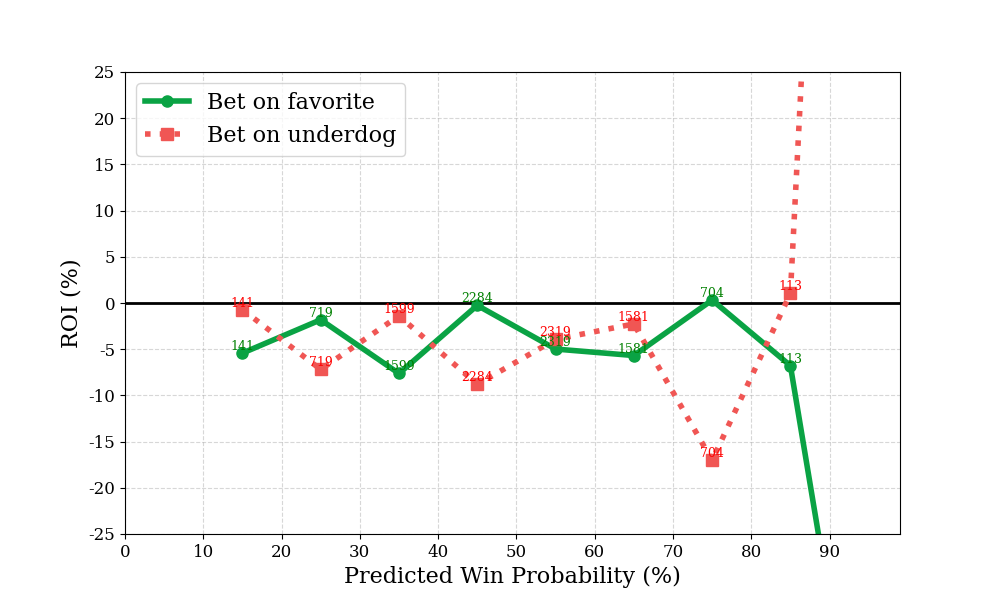

Source data for this figure (header and first rows):
bin, n, favorite_roi, underdog_roi
0, 0, , 
1, 141, -5.424, -0.7163
2, 719, -1.813, -7.189
3, 1599, -7.63, -1.389
4, 2284, -0.2575, -8.808
5, 2319, -4.984, -3.934
6, 1581, -5.686, -2.266
7, 704, 0.3187, -17.03
8, 113, -6.783, 1.035
9, 3, -57.66, 166.7
